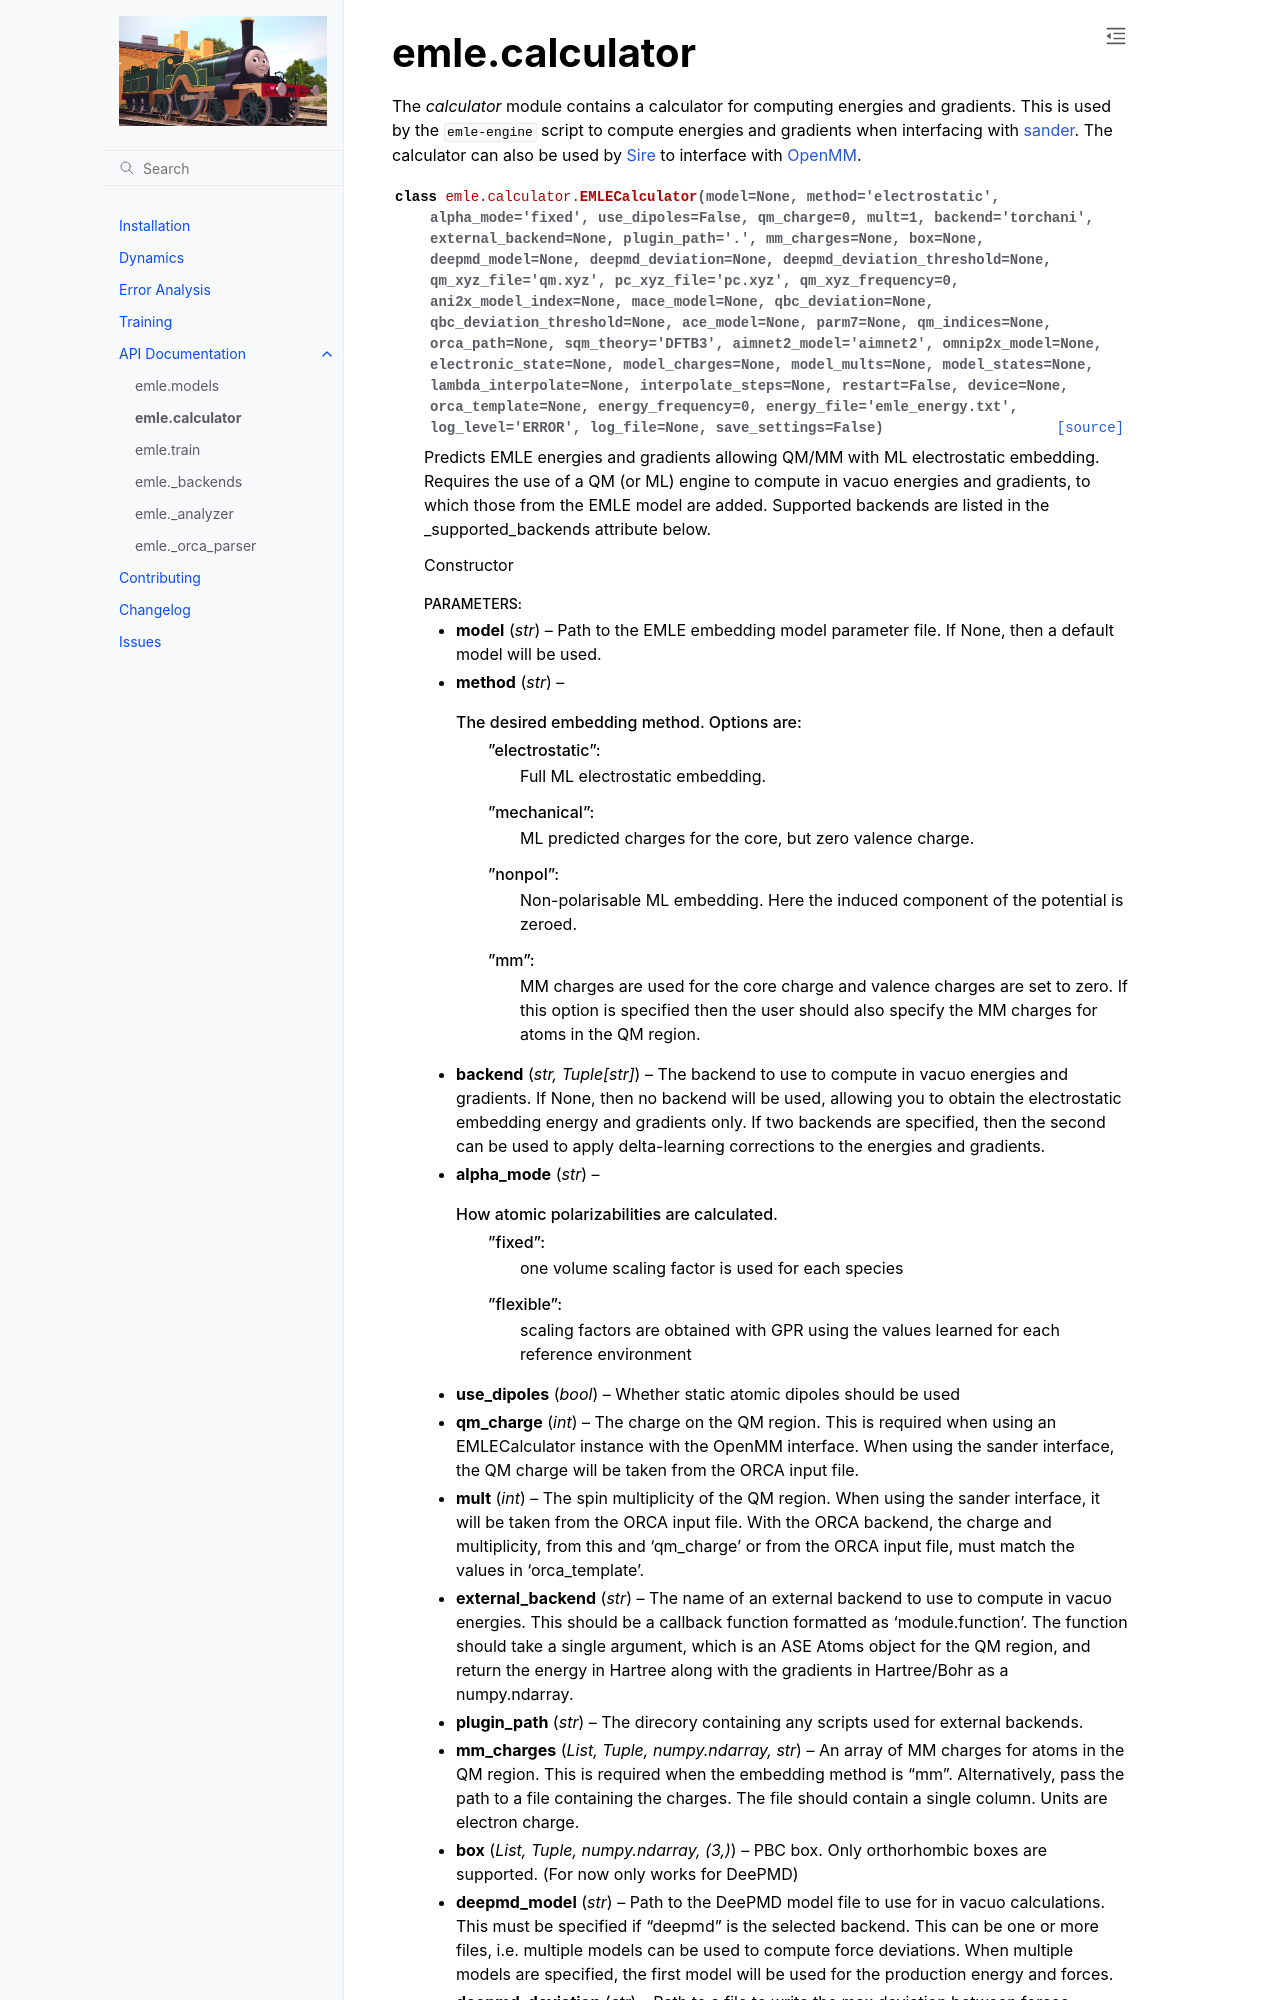

repository: chemle/emle-engine · page: api/index_calculator.html · generator: sphinx

.. _ref-calculator:

emle.calculator
===============

The *calculator* module contains a calculator for computing energies and
gradients. This is used by the ``emle-engine`` script to compute energies
and gradi
